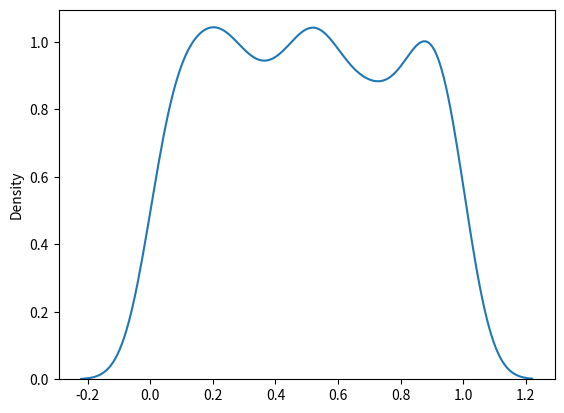

Write the Python code that produced this figure.
# Date: 28-Sep-2022
# Progammer : MD.Najeen Uddin 
#importing  numpy 
from numpy import random
#importing Matplotlib.pyplot 
import matplotlib.pyplot as plt
#importing Seaborn 
import seaborn as sns

# Giving the values 
sns.distplot(random.uniform(size=1000), hist=False)

plt.show()
